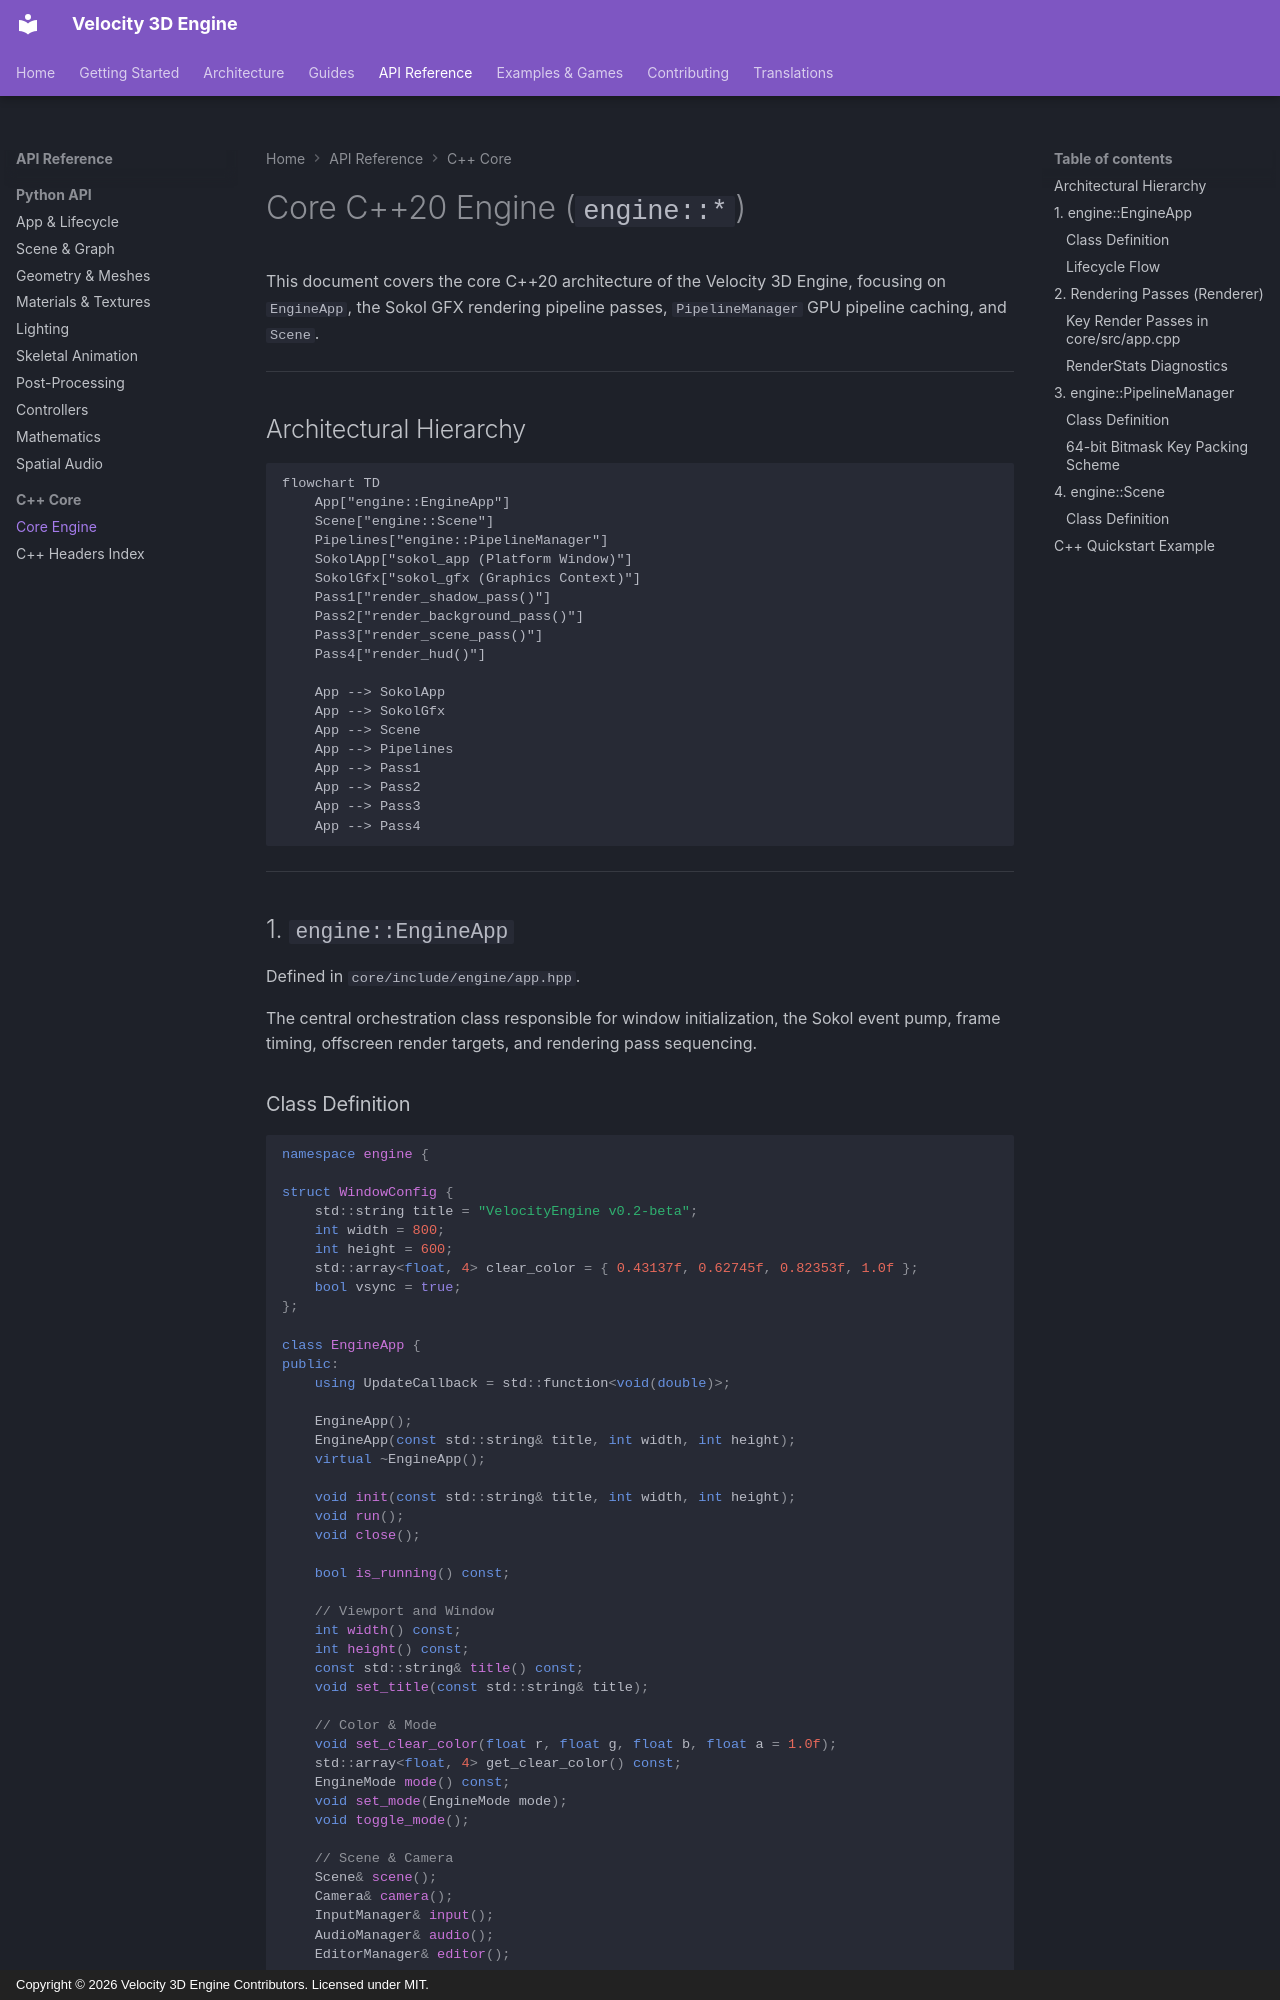

repository: fortestaccountQ/velocity-3d-engine · page: api-reference/cpp/core-engine/index.html · generator: mkdocs · copyright: Copyright © 2026 Velocity 3D Engine Contributors. Licensed under MIT.

# Core C++20 Engine (`engine::*`)

This document covers the core C++20 architecture of the Velocity 3D Engine, focusing on `EngineApp`, the Sokol GFX rendering pipeline passes, `PipelineManager` GPU pipeline caching, and `Scene`.

---

## Architectural Hierarchy

```mermaid
flowchart TD
    App["engine::EngineApp"]
    Scene["engine::Scene"]
    Pipelines["engine::PipelineManager"]
    SokolApp["sokol_app (Platform Window)"]
    SokolGfx["sokol_gfx (Graphics Context)"]
    Pass1["render_shadow_pass()"]
    Pass2["render_background_pass()"]
    Pass3["render_scene_pass()"]
    Pass4["render_hud()"]

    App --> SokolApp
    App --> SokolGfx
    App --> Scene
    App --> Pipelines
    App --> Pass1
    App --> Pass2
    App --> Pass3
    App --> Pass4
```

---

## 1. `engine::EngineApp`

Defined in `core/include/engine/app.hpp`.

The central orchestration class responsible for window initialization, the Sokol event pump, frame timing, offscreen render targets, and rendering pass sequencing.

### Class Definition

```cpp
namespace engine {

struct WindowConfig {
    std::string title = "VelocityEngine v0.2-beta";
    int width = 800;
    int height = 600;
    std::array<float, 4> clear_color = { 0.43137f, 0.62745f, 0.82353f, 1.0f };
    bool vsync = true;
};

class EngineApp {
public:
    using UpdateCallback = std::function<void(double)>;

    EngineApp();
    EngineApp(const std::string& title, int width, int height);
    virtual ~EngineApp();

    void init(const std::string& title, int width, int height);
    void run();
    void close();

    bool is_running() const;

    // Viewport and Window
    int width() const;
    int height() const;
    const std::string& title() const;
    void set_title(const std::string& title);

    // Color & Mode
    void set_clear_color(float r, float g, float b, float a = 1.0f);
    std::array<float, 4> get_clear_color() const;
    EngineMode mode() const;
    void set_mode(EngineMode mode);
    void toggle_mode();

    // Scene & Camera
    Scene& scene();
    Camera& camera();
    InputManager& input();
    AudioManager& audio();
    EditorManager& editor();

    // Callbacks & Performance
    void set_update_callback(UpdateCallback cb);
    const RenderStats& stats() const;
    double fps() const;
    double frame_time_ms() const;

    // Post-Processing & Offscreen Rendering
    void set_composer(std::shared_ptr<EffectComposer> composer);
    void render_target(Scene& scene, Camera& camera, RenderTarget& target);
    std::vector<uint8_t> read_pixels(RenderTarget& target);
    std::vector<float> read_depth_pixels(RenderTarget& target);
};

} // namespace engine
```
